Run: headless pygame with SDL's dummy video driver; simulated clock (each Clock.tick advances the game by its frame time, no real sleeping); random seed 0; keys injected as events and as key.get_pressed() state; no mouse input.
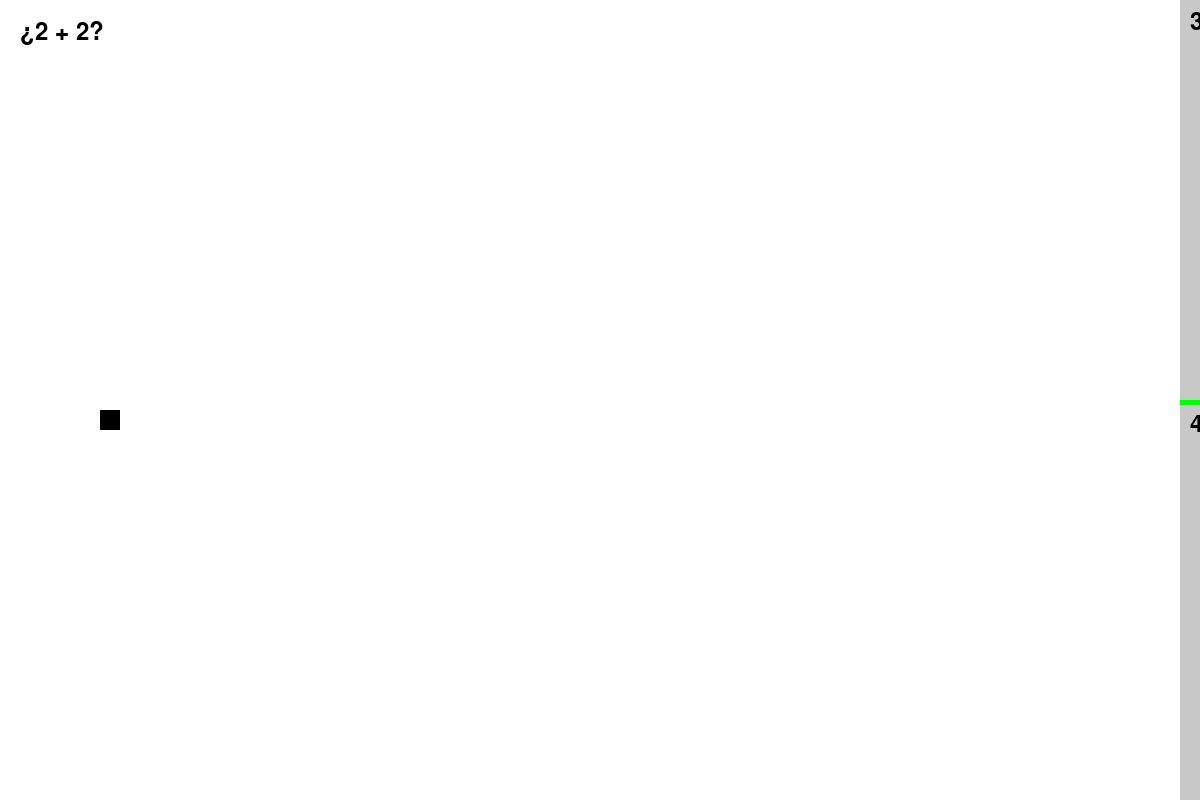
Frame 1 of 4 · flips 1–60 · no input
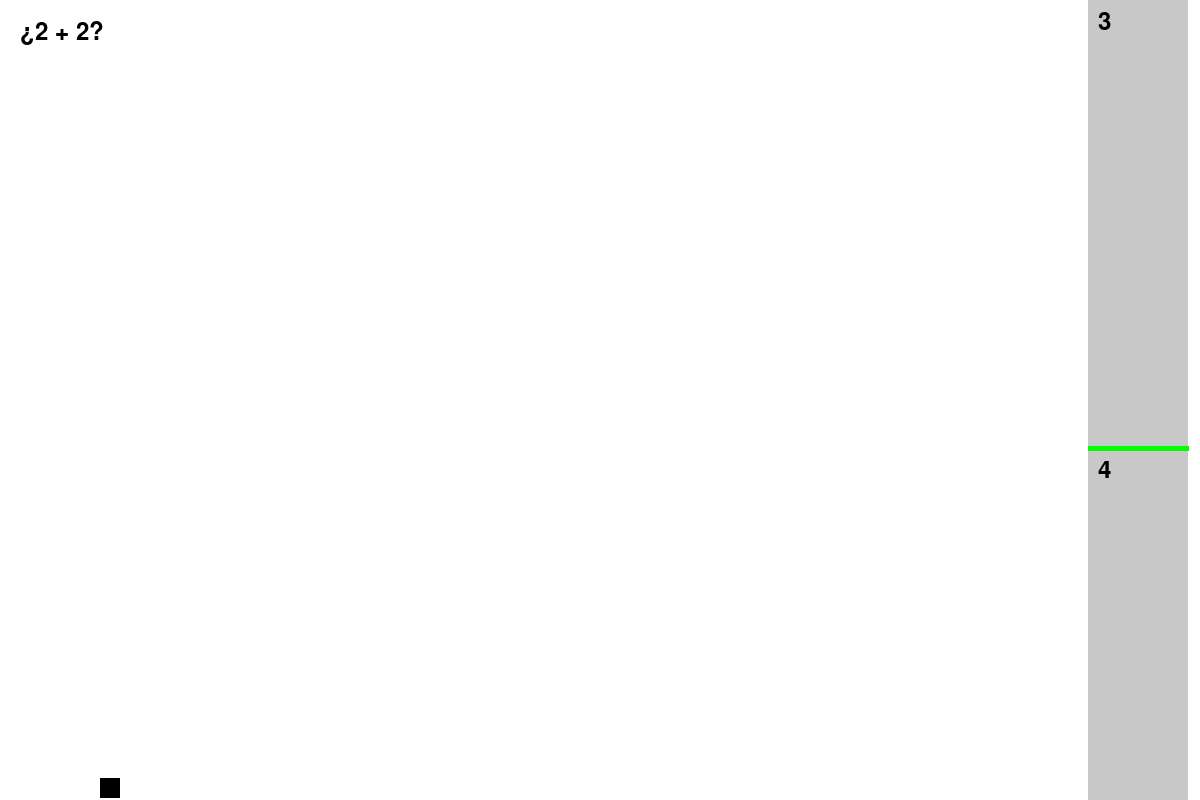
Frame 2 of 4 · flips 61–180 · tapped SPACE, RETURN · held RIGHT (→), D
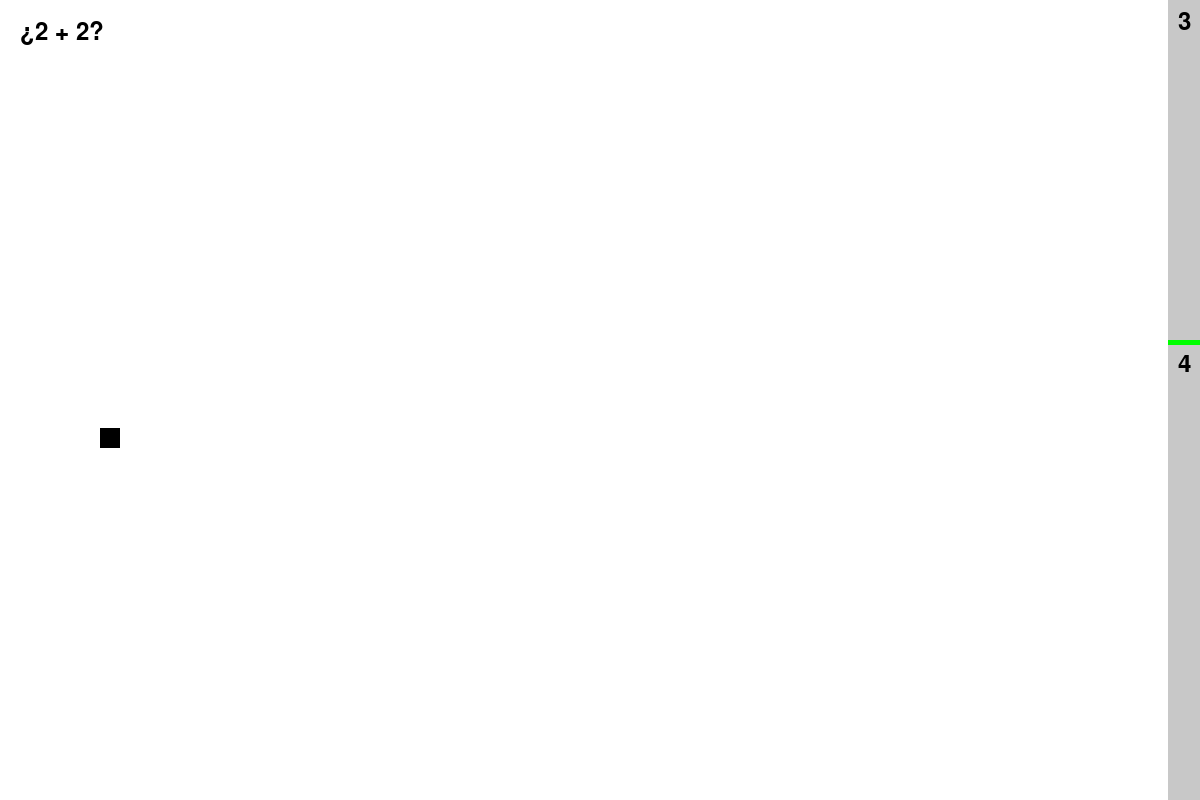
Frame 3 of 4 · flips 181–300 · held DOWN (↓), S
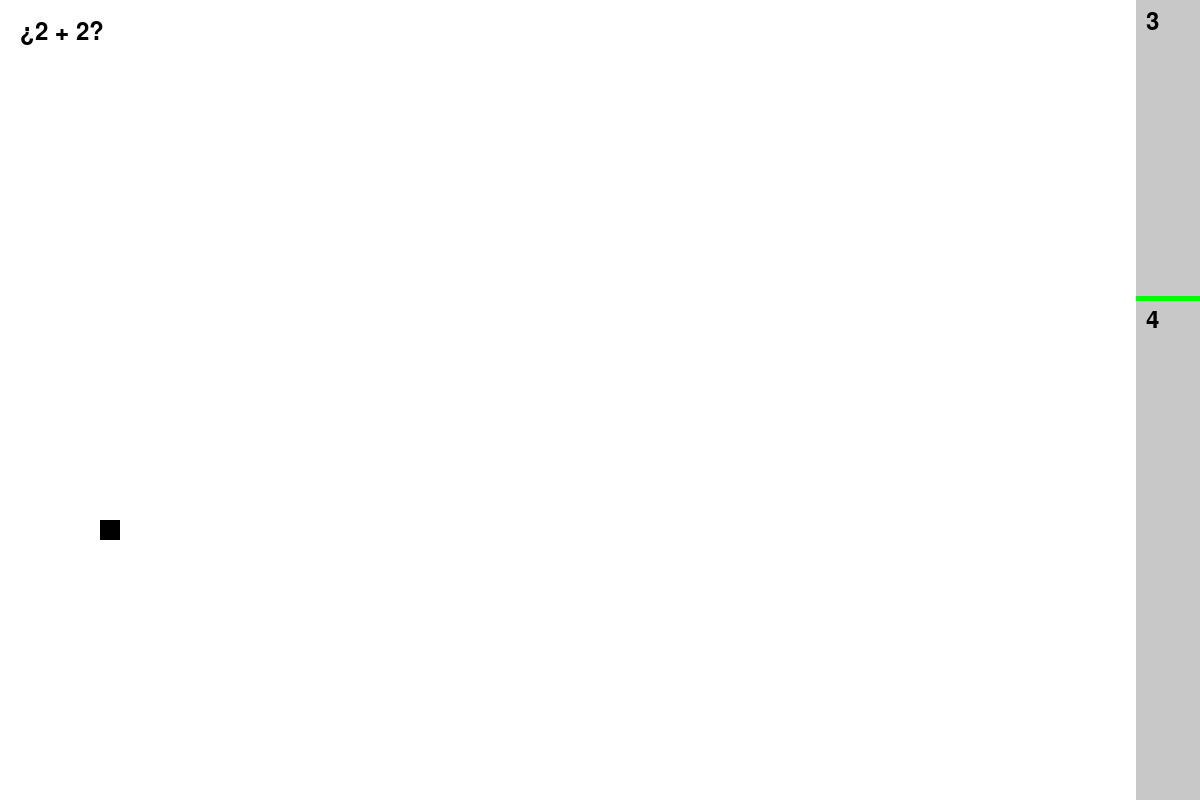
Frame 4 of 4 · flips 301–420 · held LEFT (←), A, UP (↑), W

The pygame program that drew these frames:

import pygame
import sys
import random

pygame.init()

# Configuración de la pantalla
SCREEN_WIDTH = 1200
SCREEN_HEIGHT = 800
screen = pygame.display.set_mode((SCREEN_WIDTH, SCREEN_HEIGHT))
pygame.display.set_caption("Flappy Quiz Bird")

# Colores
WHITE = (255, 255, 255)
BLACK = (0, 0, 0)
GREY = (200, 200, 200)
GREEN = (0, 255, 0)

# Fuentes
font = pygame.font.Font(None, 36)

# Preguntas y respuestas
questions = [
    {"question": "¿Capital de Francia?", "options": ["3", "4", "5"], "answer": 1},
    {"question": "¿2 + 2?", "options": ["París", "Londres", "Madrid"], "answer": 1},
    {"question": "¿Color del cielo?", "options": ["Verde", "Azul", "Rojo"], "answer": 1},
    {"question": "¿Capital de España?", "options": ["Lisboa", "Madrid", "Roma"], "answer": 1},
    {"question": "¿5 * 6?", "options": ["11", "30", "25"], "answer": 1}
]

current_question = 0

# Bird
bird_size = 20
bird_x = 100
bird_y = SCREEN_HEIGHT // 2
bird_y_velocity = 0

# Obstacles
obstacle_width = 100
obstacle_gap = 175
obstacle_velocity = 4
obstacles = []

# Function to reset the game
def reset_game():
    global bird_y, bird_y_velocity, obstacles, current_question
    bird_y = SCREEN_HEIGHT // 2
    bird_y_velocity = 0
    obstacles = []
    current_question = 0
    generate_obstacle()

# Function to generate a new obstacle
def generate_obstacle():
    global obstacles, current_question
    if current_question < len(questions):
        correct_option = questions[current_question]["answer"]
        options = questions[current_question]["options"]
        obstacle_y = random.randint(100, SCREEN_HEIGHT - obstacle_gap - 100)
        obstacles.append({
            "x": SCREEN_WIDTH,
            "y": [0, obstacle_y + obstacle_gap // 2, SCREEN_HEIGHT],
            "options": options,
            "correct": correct_option,
            "limit": obstacle_y + obstacle_gap // 2
        })
        current_question += 1

def draw_text(text, font, color, surface, x, y):
    textobj = font.render(text, 1, color)
    textrect = textobj.get_rect()
    textrect.topleft = (x, y)
    surface.blit(textobj, textrect)

def main():
    global bird_y, bird_y_velocity, obstacles

    clock = pygame.time.Clock()
    reset_game()

    while True:
        screen.fill(WHITE)

        for event in pygame.event.get():
            if event.type == pygame.QUIT:
                pygame.quit()
                sys.exit()
            if event.type == pygame.KEYDOWN:
                if event.key == pygame.K_SPACE:
                    bird_y_velocity = -8

        bird_y_velocity += 1
        bird_y += bird_y_velocity

        if bird_y > SCREEN_HEIGHT or bird_y < 0:
            reset_game()

        for obstacle in obstacles:
            obstacle["x"] -= obstacle_velocity

            if obstacle["x"] < -obstacle_width:
                obstacles.remove(obstacle)
                generate_obstacle()

            # Draw the obstacle with limits
            for i in range(3):
                color = GREY
                height = obstacle["y"][1] if i == 0 else SCREEN_HEIGHT - obstacle["y"][1] if i == 2 else SCREEN_HEIGHT
                pygame.draw.rect(screen, color, (obstacle["x"], obstacle["y"][i], obstacle_width, height))
                # Draw the options
                draw_text(obstacle["options"][i], font, BLACK, screen, obstacle["x"] + 10, obstacle["y"][i] + 10)

            # Mark the passage limit
            pygame.draw.line(screen, GREEN, (obstacle["x"], obstacle["limit"]), (obstacle["x"] + obstacle_width, obstacle["limit"]), 5)

            if bird_x + bird_size > obstacle["x"] and bird_x < obstacle["x"] + obstacle_width:
                if bird_y < obstacle["limit"] or bird_y > obstacle["limit"] + obstacle_gap:
                    reset_game()

        pygame.draw.rect(screen, BLACK, (bird_x, bird_y, bird_size, bird_size))

        if current_question < len(questions):
            draw_text(questions[current_question]["question"], font, BLACK, screen, 20, 20)

        pygame.display.update()
        clock.tick(30)

if __name__ == "__main__":
    main()
